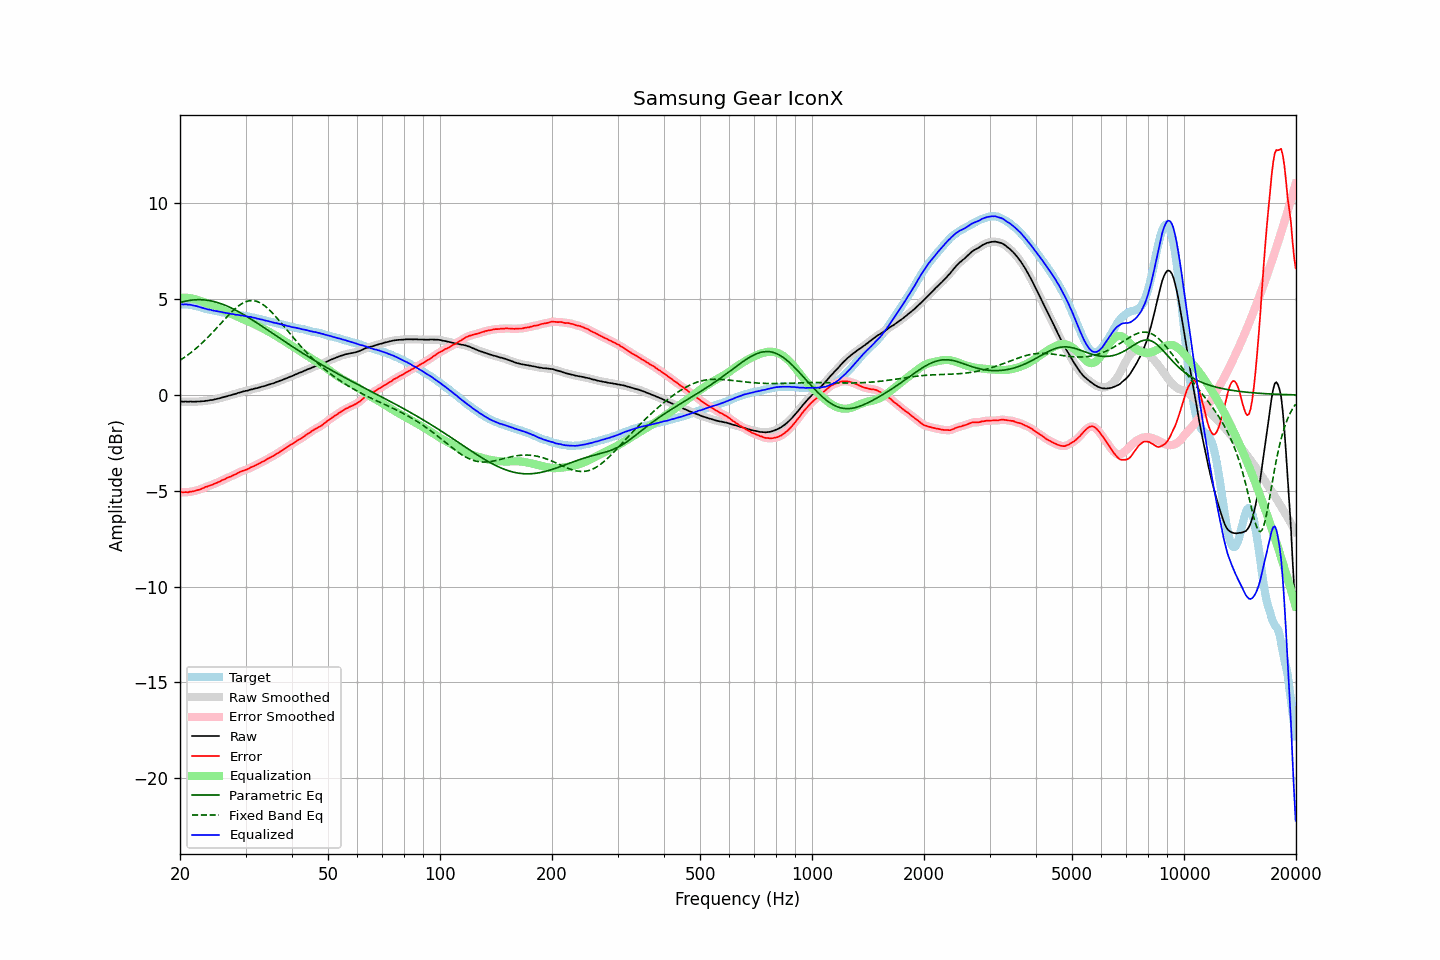

The table this chart was drawn from, first rows:
frequency, raw, error, smoothed, error_smoothed, equalization, parametric_eq, fixed_band_eq, equalized_raw, equalized_smoothed, target
20.00, -0.34, -5.07, -0.34, -5.07, 5.07, 4.82, 1.81, 4.73, 4.73, 4.73
20.20, -0.34, -5.07, -0.34, -5.07, 5.07, 4.85, 1.86, 4.73, 4.73, 4.73
20.40, -0.35, -5.08, -0.35, -5.08, 5.08, 4.87, 1.92, 4.72, 4.73, 4.73
20.61, -0.34, -5.07, -0.35, -5.08, 5.08, 4.89, 1.98, 4.73, 4.73, 4.73
20.81, -0.34, -5.07, -0.35, -5.07, 5.07, 4.91, 2.04, 4.73, 4.73, 4.73
21.02, -0.35, -5.08, -0.34, -5.07, 5.07, 4.92, 2.10, 4.71, 4.72, 4.73
21.23, -0.34, -5.05, -0.35, -5.06, 5.06, 4.94, 2.16, 4.71, 4.71, 4.71
21.44, -0.34, -5.04, -0.35, -5.04, 5.04, 4.95, 2.23, 4.70, 4.70, 4.70
21.66, -0.35, -5.03, -0.35, -5.03, 5.03, 4.96, 2.29, 4.68, 4.68, 4.68
21.87, -0.35, -5.01, -0.35, -5.01, 5.01, 4.97, 2.36, 4.66, 4.66, 4.66
22.09, -0.34, -4.99, -0.35, -4.99, 4.99, 4.97, 2.43, 4.65, 4.64, 4.65
22.31, -0.34, -4.96, -0.34, -4.96, 4.96, 4.97, 2.50, 4.62, 4.62, 4.62
22.54, -0.34, -4.94, -0.34, -4.94, 4.93, 4.98, 2.58, 4.59, 4.60, 4.60
22.76, -0.33, -4.91, -0.33, -4.91, 4.90, 4.97, 2.66, 4.57, 4.57, 4.58
22.99, -0.32, -4.87, -0.33, -4.87, 4.87, 4.97, 2.73, 4.55, 4.55, 4.55
23.22, -0.32, -4.84, -0.32, -4.84, 4.84, 4.96, 2.81, 4.52, 4.52, 4.52
23.45, -0.30, -4.79, -0.31, -4.80, 4.81, 4.96, 2.90, 4.51, 4.50, 4.49
23.69, -0.30, -4.78, -0.30, -4.77, 4.78, 4.94, 2.98, 4.47, 4.48, 4.48
23.92, -0.28, -4.74, -0.28, -4.74, 4.74, 4.93, 3.07, 4.46, 4.46, 4.46
24.16, -0.26, -4.71, -0.27, -4.72, 4.71, 4.92, 3.15, 4.45, 4.44, 4.45
24.40, -0.26, -4.69, -0.26, -4.68, 4.68, 4.90, 3.24, 4.42, 4.42, 4.43
24.65, -0.24, -4.65, -0.24, -4.65, 4.65, 4.88, 3.33, 4.40, 4.41, 4.41
24.89, -0.22, -4.61, -0.22, -4.61, 4.61, 4.86, 3.42, 4.39, 4.39, 4.39
25.14, -0.20, -4.58, -0.20, -4.58, 4.58, 4.83, 3.51, 4.38, 4.37, 4.38
25.39, -0.18, -4.54, -0.18, -4.54, 4.54, 4.81, 3.61, 4.36, 4.36, 4.36
25.65, -0.16, -4.51, -0.16, -4.50, 4.50, 4.78, 3.70, 4.34, 4.34, 4.35
25.91, -0.13, -4.45, -0.14, -4.46, 4.46, 4.75, 3.79, 4.33, 4.33, 4.32
26.16, -0.11, -4.42, -0.11, -4.42, 4.42, 4.72, 3.88, 4.31, 4.31, 4.31
26.43, -0.09, -4.39, -0.09, -4.38, 4.38, 4.69, 3.97, 4.29, 4.29, 4.30
26.69, -0.07, -4.34, -0.07, -4.34, 4.35, 4.65, 4.07, 4.27, 4.28, 4.27
26.96, -0.04, -4.30, -0.05, -4.31, 4.31, 4.62, 4.15, 4.27, 4.26, 4.26
27.23, -0.02, -4.27, -0.02, -4.27, 4.27, 4.58, 4.24, 4.25, 4.25, 4.25
27.50, -0.00, -4.24, 0.00, -4.23, 4.23, 4.54, 4.32, 4.23, 4.23, 4.24
27.77, 0.03, -4.19, 0.02, -4.20, 4.19, 4.50, 4.41, 4.22, 4.21, 4.22
28.05, 0.05, -4.16, 0.05, -4.16, 4.15, 4.45, 4.48, 4.20, 4.20, 4.21
28.33, 0.07, -4.12, 0.08, -4.12, 4.11, 4.41, 4.56, 4.18, 4.19, 4.19
28.62, 0.11, -4.07, 0.10, -4.07, 4.08, 4.37, 4.62, 4.18, 4.18, 4.18
28.90, 0.13, -4.03, 0.13, -4.03, 4.04, 4.32, 4.69, 4.17, 4.17, 4.16
29.19, 0.15, -3.99, 0.15, -3.99, 4.00, 4.27, 4.74, 4.15, 4.15, 4.14
29.48, 0.18, -3.96, 0.18, -3.96, 3.96, 4.22, 4.79, 4.14, 4.14, 4.14
29.78, 0.20, -3.93, 0.20, -3.93, 3.93, 4.17, 4.83, 4.13, 4.12, 4.13
30.08, 0.22, -3.90, 0.21, -3.90, 3.89, 4.12, 4.87, 4.11, 4.11, 4.12
30.38, 0.23, -3.87, 0.24, -3.87, 3.86, 4.07, 4.90, 4.09, 4.09, 4.10
30.68, 0.26, -3.83, 0.26, -3.83, 3.82, 4.02, 4.92, 4.08, 4.08, 4.09
30.99, 0.29, -3.77, 0.28, -3.79, 3.79, 3.97, 4.93, 4.07, 4.07, 4.06
31.30, 0.30, -3.75, 0.31, -3.75, 3.75, 3.92, 4.93, 4.05, 4.05, 4.05
31.61, 0.33, -3.71, 0.32, -3.71, 3.71, 3.86, 4.92, 4.04, 4.03, 4.04
31.93, 0.35, -3.67, 0.34, -3.67, 3.67, 3.81, 4.90, 4.02, 4.01, 4.02
32.24, 0.36, -3.63, 0.36, -3.63, 3.63, 3.75, 4.88, 3.99, 3.99, 3.99
32.57, 0.39, -3.58, 0.39, -3.59, 3.59, 3.70, 4.84, 3.97, 3.97, 3.97
32.89, 0.41, -3.55, 0.41, -3.54, 3.54, 3.64, 4.80, 3.95, 3.95, 3.96
33.22, 0.44, -3.49, 0.43, -3.50, 3.50, 3.59, 4.75, 3.94, 3.93, 3.93
33.55, 0.46, -3.46, 0.46, -3.46, 3.45, 3.53, 4.70, 3.91, 3.91, 3.92
33.89, 0.48, -3.41, 0.48, -3.41, 3.41, 3.47, 4.63, 3.89, 3.89, 3.89
34.23, 0.51, -3.36, 0.51, -3.36, 3.36, 3.42, 4.56, 3.87, 3.87, 3.87
34.57, 0.54, -3.31, 0.53, -3.31, 3.32, 3.36, 4.49, 3.85, 3.85, 3.85
34.92, 0.56, -3.27, 0.56, -3.27, 3.27, 3.31, 4.41, 3.83, 3.83, 3.83
35.27, 0.59, -3.22, 0.58, -3.22, 3.22, 3.25, 4.32, 3.81, 3.81, 3.81
35.62, 0.61, -3.18, 0.61, -3.18, 3.17, 3.19, 4.23, 3.78, 3.79, 3.79
35.97, 0.64, -3.13, 0.64, -3.13, 3.13, 3.14, 4.14, 3.76, 3.77, 3.77
... 635 more rows
